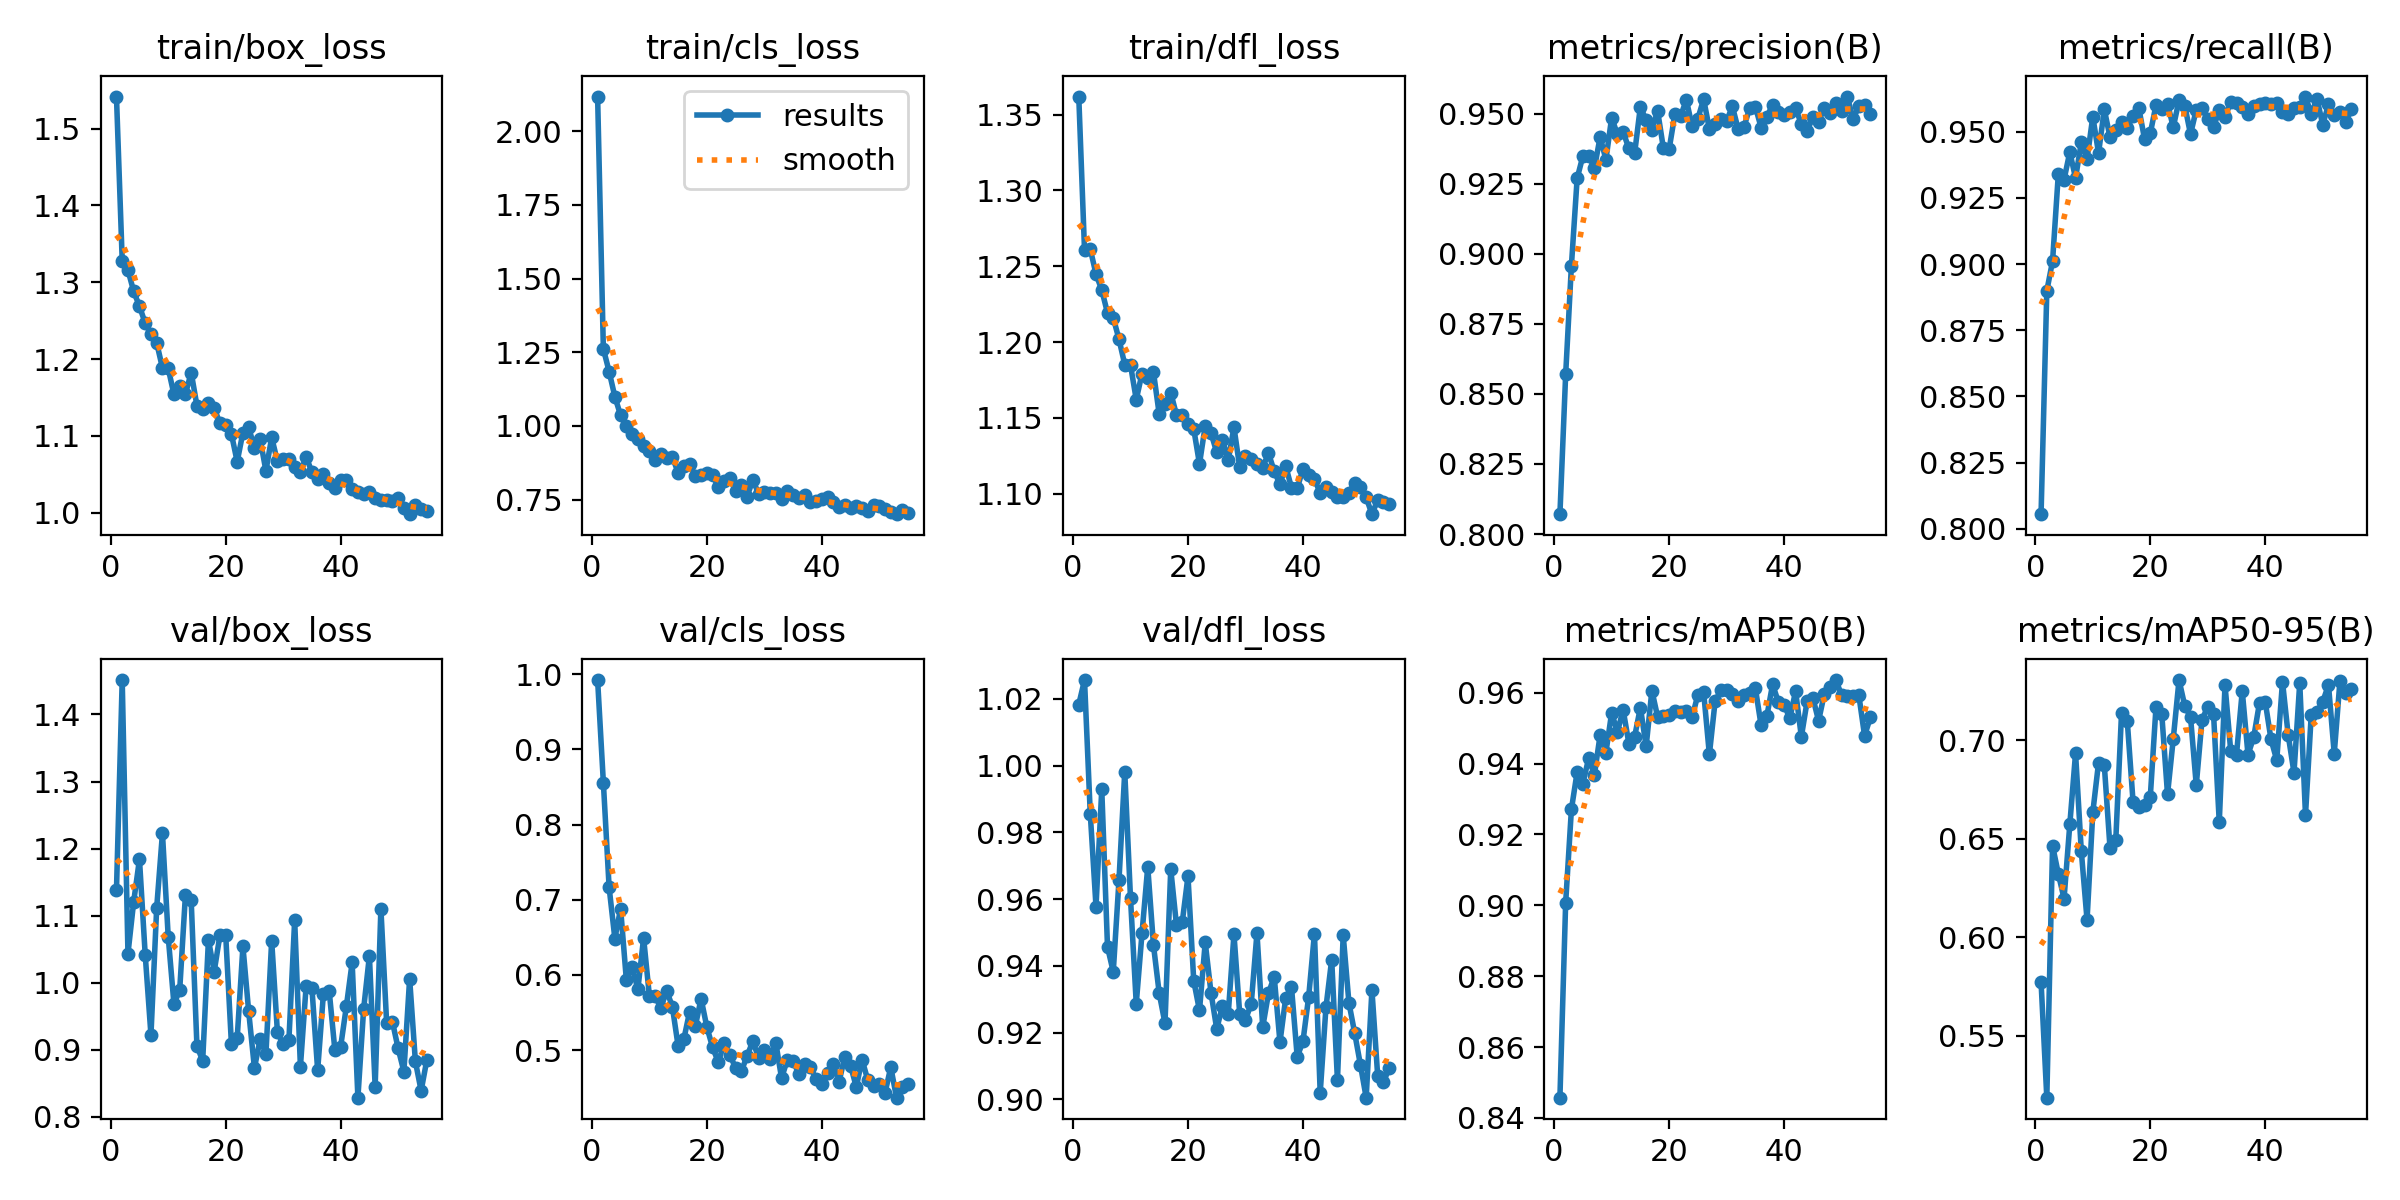

The file beside this chart, header and first rows:
epoch, time, train/box_loss, train/cls_loss, train/dfl_loss, metrics/precision(B), metrics/recall(B), metrics/mAP50(B), metrics/mAP50-95(B), val/box_loss, val/cls_loss, val/dfl_loss, lr/pg0, lr/pg1, lr/pg2
1, 57.22, 1.542, 2.117, 1.362, 0.8071, 0.8055, 0.8457, 0.5772, 1.138, 0.9922, 1.018, 0.06736, 0.0003297, 0.0003297
2, 112.6, 1.328, 1.261, 1.261, 0.8569, 0.8899, 0.9007, 0.5185, 1.451, 0.8559, 1.026, 0.03436, 0.000663, 0.000663
3, 167.5, 1.316, 1.185, 1.261, 0.8958, 0.9012, 0.9271, 0.6464, 1.043, 0.7167, 0.9857, 0.001358, 0.0009959, 0.0009959
4, 228.8, 1.288, 1.099, 1.245, 0.9269, 0.934, 0.9376, 0.6321, 1.121, 0.6484, 0.9578, 0.000999, 0.000999, 0.000999
5, 285.9, 1.269, 1.036, 1.234, 0.9349, 0.9319, 0.9344, 0.6196, 1.184, 0.6883, 0.9929, 0.0009983, 0.0009983, 0.0009983
6, 343.7, 1.247, 0.9983, 1.219, 0.9351, 0.9424, 0.9415, 0.6572, 1.042, 0.5933, 0.9457, 0.0009973, 0.0009973, 0.0009973
7, 406.8, 1.232, 0.9739, 1.216, 0.9305, 0.9325, 0.9368, 0.6933, 0.9219, 0.6111, 0.9382, 0.0009961, 0.0009961, 0.0009961
8, 468.2, 1.221, 0.9552, 1.202, 0.9417, 0.946, 0.9481, 0.6436, 1.112, 0.5808, 0.9658, 0.0009947, 0.0009947, 0.0009947
9, 525.1, 1.188, 0.9307, 1.185, 0.9336, 0.9397, 0.9431, 0.6087, 1.223, 0.6493, 0.9982, 0.0009931, 0.0009931, 0.0009931
10, 582.5, 1.188, 0.9147, 1.185, 0.9485, 0.9557, 0.9543, 0.6633, 1.069, 0.5726, 0.9603, 0.0009912, 0.0009912, 0.0009912
11, 639.1, 1.154, 0.8845, 1.162, 0.9426, 0.9419, 0.9489, 0.6884, 0.968, 0.5723, 0.9287, 0.0009892, 0.0009892, 0.0009892
12, 696.2, 1.165, 0.9057, 1.179, 0.9434, 0.9584, 0.9552, 0.6873, 0.9888, 0.5559, 0.9497, 0.0009869, 0.0009869, 0.0009869
13, 753, 1.154, 0.8921, 1.176, 0.9376, 0.948, 0.9456, 0.645, 1.131, 0.5792, 0.9697, 0.0009844, 0.0009844, 0.0009844
14, 810.3, 1.182, 0.8954, 1.18, 0.9359, 0.9505, 0.9476, 0.6493, 1.123, 0.558, 0.9461, 0.0009818, 0.0009818, 0.0009818
15, 867.4, 1.139, 0.8418, 1.152, 0.9525, 0.9537, 0.9558, 0.7138, 0.9052, 0.5057, 0.9318, 0.0009789, 0.0009789, 0.0009789
16, 930.3, 1.136, 0.8645, 1.159, 0.9476, 0.9515, 0.9449, 0.7095, 0.8836, 0.5147, 0.9228, 0.0009758, 0.0009758, 0.0009758
17, 988.5, 1.143, 0.8721, 1.167, 0.9443, 0.956, 0.9606, 0.6687, 1.064, 0.5509, 0.969, 0.0009725, 0.0009725, 0.0009725
18, 1046, 1.136, 0.8301, 1.152, 0.9509, 0.9591, 0.9532, 0.6658, 1.017, 0.5321, 0.9522, 0.000969, 0.000969, 0.000969
19, 1104, 1.116, 0.8325, 1.152, 0.9377, 0.9473, 0.9535, 0.6669, 1.071, 0.5685, 0.9531, 0.0009652, 0.0009652, 0.0009652
20, 1162, 1.115, 0.8405, 1.146, 0.9373, 0.9495, 0.9537, 0.6711, 1.071, 0.5309, 0.9669, 0.0009613, 0.0009613, 0.0009613
21, 1219, 1.102, 0.835, 1.143, 0.9498, 0.9602, 0.9547, 0.717, 0.9079, 0.5038, 0.9355, 0.0009572, 0.0009572, 0.0009572
22, 1280, 1.066, 0.7926, 1.12, 0.9493, 0.9587, 0.9545, 0.7131, 0.9168, 0.484, 0.9266, 0.0009529, 0.0009529, 0.0009529
23, 1338, 1.104, 0.813, 1.145, 0.9548, 0.9607, 0.9547, 0.6724, 1.054, 0.5093, 0.947, 0.0009484, 0.0009484, 0.0009484
24, 1395, 1.111, 0.8233, 1.14, 0.9455, 0.9517, 0.9531, 0.7007, 0.9569, 0.4941, 0.932, 0.0009437, 0.0009437, 0.0009437
25, 1452, 1.084, 0.7792, 1.127, 0.9482, 0.9619, 0.9594, 0.7304, 0.8726, 0.4761, 0.9211, 0.0009388, 0.0009388, 0.0009388
26, 1513, 1.096, 0.7997, 1.135, 0.9552, 0.9599, 0.9602, 0.7173, 0.9155, 0.4721, 0.928, 0.0009337, 0.0009337, 0.0009337
27, 1570, 1.054, 0.7605, 1.122, 0.9445, 0.9491, 0.9426, 0.7117, 0.8935, 0.4921, 0.9256, 0.0009284, 0.0009284, 0.0009284
28, 1627, 1.098, 0.8168, 1.144, 0.9463, 0.9583, 0.9576, 0.6771, 1.063, 0.512, 0.9495, 0.0009229, 0.0009229, 0.0009229
29, 1684, 1.067, 0.7706, 1.117, 0.948, 0.9588, 0.9607, 0.7104, 0.9258, 0.4899, 0.9255, 0.0009173, 0.0009173, 0.0009173
30, 1742, 1.07, 0.7773, 1.125, 0.9474, 0.9548, 0.9608, 0.7168, 0.908, 0.4998, 0.9239, 0.0009115, 0.0009115, 0.0009115
31, 1800, 1.07, 0.7712, 1.123, 0.9526, 0.9518, 0.9595, 0.7134, 0.9147, 0.4888, 0.9286, 0.0009055, 0.0009055, 0.0009055
32, 1858, 1.06, 0.7711, 1.119, 0.9445, 0.9581, 0.9578, 0.6583, 1.093, 0.5097, 0.9499, 0.0008993, 0.0008993, 0.0008993
33, 1915, 1.053, 0.754, 1.117, 0.9451, 0.9558, 0.9593, 0.7279, 0.8747, 0.4628, 0.9216, 0.0008929, 0.0008929, 0.0008929
34, 1972, 1.073, 0.7812, 1.127, 0.9519, 0.9612, 0.9599, 0.6942, 0.9956, 0.4871, 0.9318, 0.0008864, 0.0008864, 0.0008864
35, 2029, 1.053, 0.7655, 1.115, 0.9525, 0.9609, 0.9613, 0.6926, 0.9922, 0.4861, 0.9368, 0.0008797, 0.0008797, 0.0008797
36, 2086, 1.044, 0.7543, 1.106, 0.945, 0.9594, 0.9508, 0.7248, 0.8692, 0.4681, 0.9172, 0.0008729, 0.0008729, 0.0008729
37, 2143, 1.051, 0.7657, 1.118, 0.9488, 0.9566, 0.9534, 0.6926, 0.9832, 0.481, 0.9304, 0.0008658, 0.0008658, 0.0008658
38, 2200, 1.038, 0.7422, 1.104, 0.9532, 0.9599, 0.9624, 0.7015, 0.9881, 0.4779, 0.9338, 0.0008587, 0.0008587, 0.0008587
39, 2257, 1.032, 0.7451, 1.104, 0.9504, 0.9607, 0.9573, 0.719, 0.8989, 0.4614, 0.9128, 0.0008513, 0.0008513, 0.0008513
40, 2314, 1.042, 0.752, 1.116, 0.9496, 0.9607, 0.9565, 0.7193, 0.9044, 0.455, 0.9174, 0.0008439, 0.0008439, 0.0008439
41, 2371, 1.043, 0.7598, 1.112, 0.9507, 0.9606, 0.9528, 0.7003, 0.9649, 0.4695, 0.9308, 0.0008362, 0.0008362, 0.0008362
42, 2429, 1.031, 0.7409, 1.11, 0.9518, 0.9607, 0.9605, 0.6898, 1.03, 0.4819, 0.9497, 0.0008284, 0.0008284, 0.0008284
43, 2486, 1.027, 0.7253, 1.1, 0.9464, 0.9576, 0.9476, 0.7296, 0.8283, 0.4578, 0.9019, 0.0008205, 0.0008205, 0.0008205
44, 2543, 1.024, 0.7321, 1.105, 0.9436, 0.9568, 0.9576, 0.7023, 0.9608, 0.4913, 0.9275, 0.0008125, 0.0008125, 0.0008125
45, 2600, 1.027, 0.7217, 1.101, 0.9489, 0.9592, 0.9586, 0.6834, 1.04, 0.4795, 0.9419, 0.0008043, 0.0008043, 0.0008043
46, 2657, 1.019, 0.728, 1.098, 0.9471, 0.9592, 0.9521, 0.7291, 0.845, 0.4511, 0.9057, 0.000796, 0.000796, 0.000796
47, 2715, 1.016, 0.7221, 1.098, 0.9521, 0.9633, 0.9597, 0.6619, 1.11, 0.4875, 0.9493, 0.0007875, 0.0007875, 0.0007875
48, 2772, 1.017, 0.7133, 1.101, 0.9502, 0.9567, 0.9615, 0.7129, 0.94, 0.4601, 0.9289, 0.0007789, 0.0007789, 0.0007789
49, 2829, 1.015, 0.7317, 1.107, 0.9539, 0.9625, 0.9636, 0.7142, 0.9419, 0.4518, 0.9199, 0.0007702, 0.0007702, 0.0007702
50, 2886, 1.019, 0.7297, 1.105, 0.9509, 0.9527, 0.9593, 0.7194, 0.9018, 0.4546, 0.9103, 0.0007614, 0.0007614, 0.0007614
51, 2943, 1.007, 0.7188, 1.098, 0.9561, 0.9603, 0.9591, 0.728, 0.8672, 0.4433, 0.9005, 0.0007525, 0.0007525, 0.0007525
52, 3000, 0.998, 0.7075, 1.087, 0.9481, 0.9563, 0.959, 0.6931, 1.006, 0.4774, 0.9328, 0.0007435, 0.0007435, 0.0007435
53, 3057, 1.01, 0.7009, 1.096, 0.9526, 0.9575, 0.9593, 0.7302, 0.8825, 0.4368, 0.9071, 0.0007343, 0.0007343, 0.0007343
54, 3115, 1.004, 0.7155, 1.094, 0.953, 0.9537, 0.9478, 0.7239, 0.8387, 0.4514, 0.9051, 0.0007251, 0.0007251, 0.0007251
55, 3172, 1.002, 0.704, 1.093, 0.9499, 0.9585, 0.953, 0.7259, 0.885, 0.4556, 0.9095, 0.0007158, 0.0007158, 0.0007158
